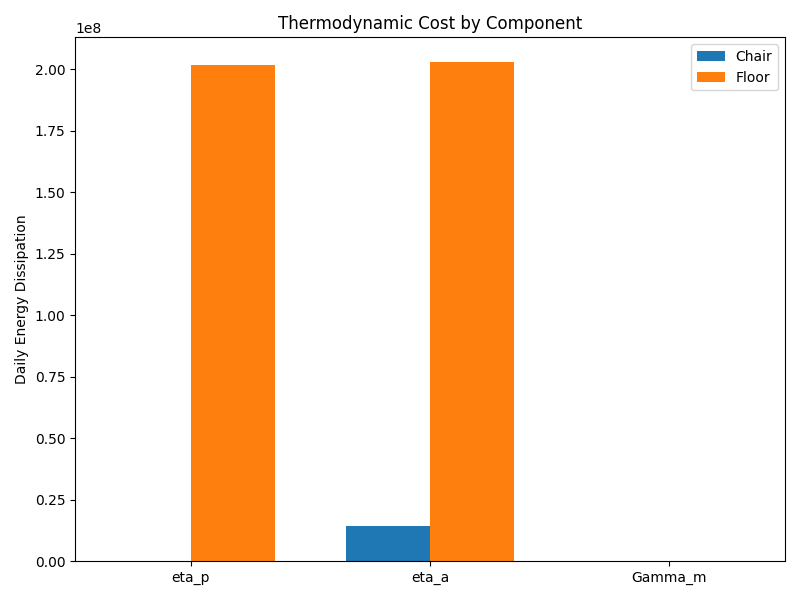

Source data for this figure (header and first rows):
Condition, eta_p, eta_a, Gamma_m, total
Chair (N=3, shallow), 171840, 14516832, 16.86, 14688688
Floor (N=50, deep), 201561538, 202866055, 262.0, 404427856
